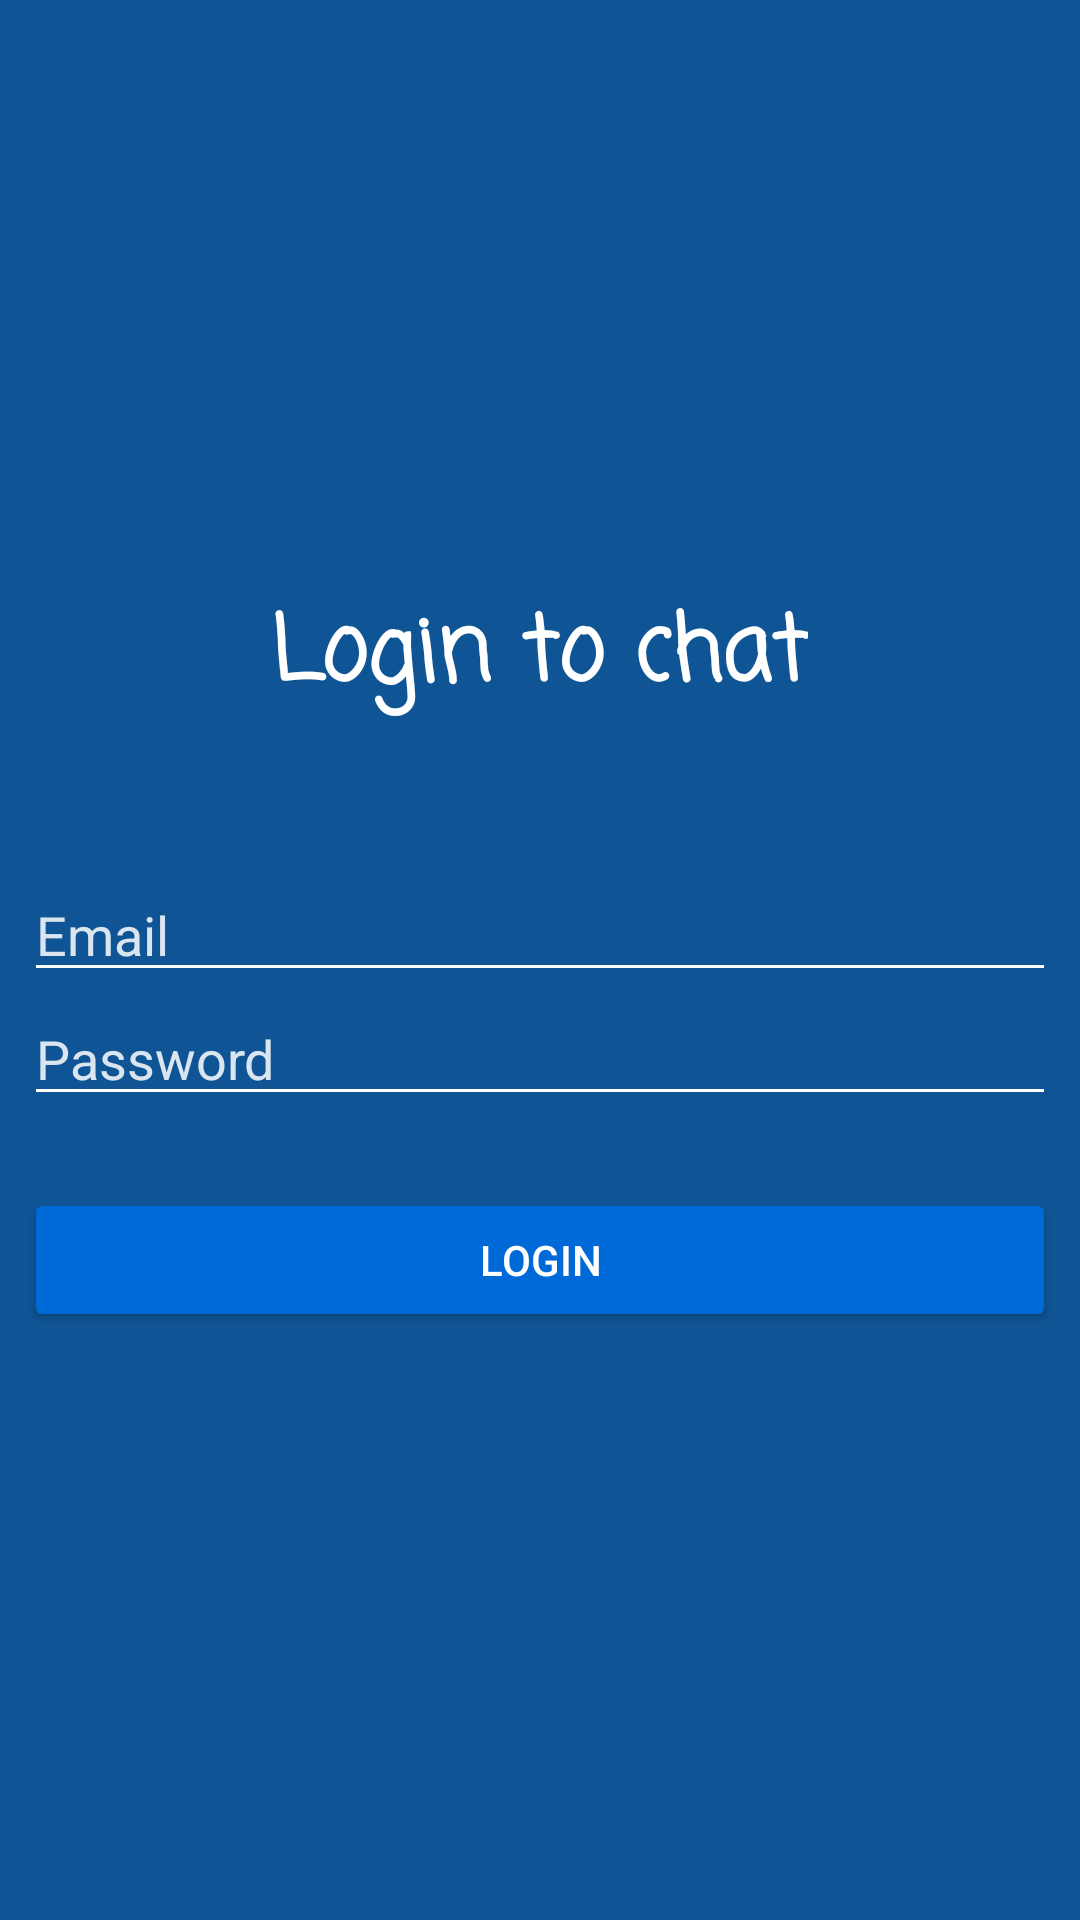

Android layout source for this screen:
<!-- AndroidManifest.xml: application theme AppThemeNoActionBar -->
<!-- res/layout/activity_main.xml -->
<?xml version="1.0" encoding="utf-8"?>
<LinearLayout xmlns:android="http://schemas.android.com/apk/res/android"
    xmlns:app="http://schemas.android.com/apk/res-auto"
    xmlns:tools="http://schemas.android.com/tools"
    android:layout_width="match_parent"
    android:layout_height="match_parent"
    android:orientation="vertical"
    android:background="@color/colorPrimaryDark"
    android:gravity="center"
    android:padding="8dp"
    tools:context=".ui.login.MainActivity">
    <TextView
        android:layout_marginBottom="48dp"
        android:text="@string/login_to_chat"
        android:textStyle="bold"
        android:fontFamily="casual"
        android:textSize="30sp"
        android:textColor="#FFFFFF"
        android:layout_width="wrap_content"
        android:layout_height="wrap_content"/>
    <EditText
        android:id="@+id/et_email"
        android:textColorHint="#D9FFFFFF"
        android:textColor="#D9FFFFFF"
        android:hint="@string/email"
        android:layout_width="match_parent"
        android:layout_height="wrap_content"
        android:inputType="textEmailAddress"
        android:importantForAutofill="no" />
    <EditText
        android:id="@+id/et_password"
        android:textColor="#D9FFFFFF"
        android:textColorHint="#D9FFFFFF"
        android:hint="@string/password"
        android:inputType="textPassword"
        android:layout_width="match_parent"
        android:layout_height="wrap_content"
        android:importantForAutofill="no" />
    <Button
        android:id="@+id/btn_login"
        android:text="@string/login"
        android:textColor="#fff"
        android:backgroundTint="@color/colorPrimary"
        android:layout_marginTop="24dp"
        android:layout_width="match_parent"
        android:layout_height="wrap_content"
        tools:targetApi="lollipop" />
</LinearLayout>
<!-- resources referenced by this layout -->
<resources>
  <color name="colorPrimary">#0069D8</color>
  <color name="colorPrimaryDark">#0F5596</color>
  <string name="email">Email</string>
  <string name="login">Login</string>
  <string name="login_to_chat">Login to chat</string>
  <string name="password">Password</string>
  <style name="AppThemeNoActionBar" parent="Theme.AppCompat.Light.NoActionBar">
          <item name="colorPrimary">@color/colorPrimary</item>
          <item name="colorPrimaryDark">@color/colorPrimaryDark</item>
          <item name="colorAccent">@color/colorAccent</item>
          <item name="android:textColorSecondary">@android:color/white</item>
      </style>
  <color name="colorAccent">#FDD835</color>
</resources>
